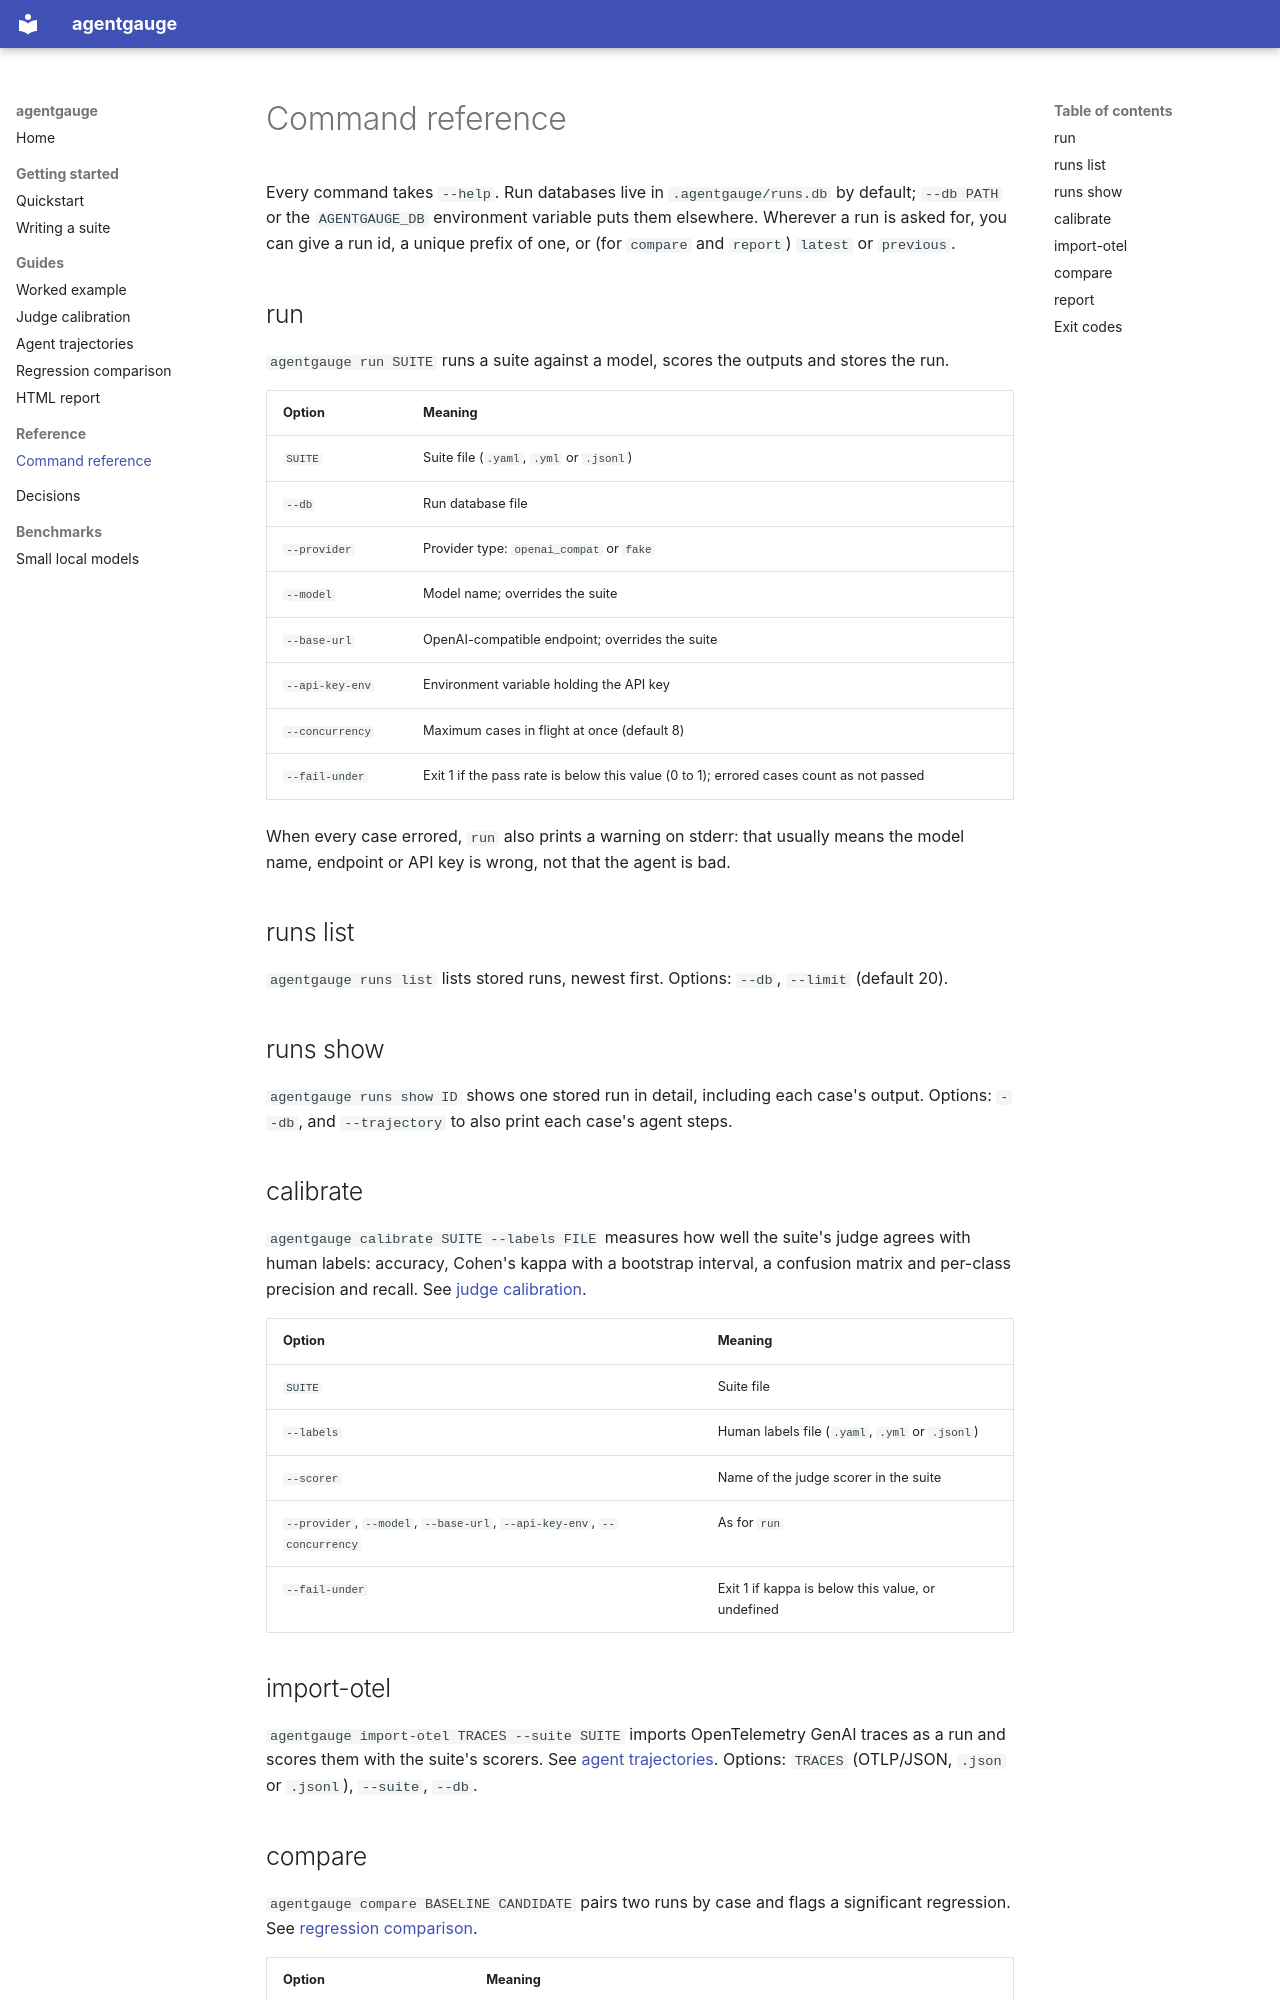

repository: AliNaveed01/agentgauge · page: cli/index.html · generator: mkdocs

# Command reference

Every command takes `--help`. Run databases live in `.agentgauge/runs.db` by default; `--db PATH` or the `AGENTGAUGE_DB` environment variable puts them elsewhere. Wherever a run is asked for, you can give a run id, a unique prefix of one, or (for `compare` and `report`) `latest` or `previous`.

## run

`agentgauge run SUITE` runs a suite against a model, scores the outputs and stores the run.

| Option | Meaning |
| --- | --- |
| `SUITE` | Suite file (`.yaml`, `.yml` or `.jsonl`) |
| `--db` | Run database file |
| `--provider` | Provider type: `openai_compat` or `fake` |
| `--model` | Model name; overrides the suite |
| `--base-url` | OpenAI-compatible endpoint; overrides the suite |
| `--api-key-env` | Environment variable holding the API key |
| `--concurrency` | Maximum cases in flight at once (default 8) |
| `--fail-under` | Exit 1 if the pass rate is below this value (0 to 1); errored cases count as not passed |

When every case errored, `run` also prints a warning on stderr: that usually means the model name, endpoint or API key is wrong, not that the agent is bad.

## runs list

`agentgauge runs list` lists stored runs, newest first. Options: `--db`, `--limit` (default 20).

## runs show

`agentgauge runs show ID` shows one stored run in detail, including each case's output. Options: `--db`, and `--trajectory` to also print each case's agent steps.

## calibrate

`agentgauge calibrate SUITE --labels FILE` measures how well the suite's judge agrees with human labels: accuracy, Cohen's kappa with a bootstrap interval, a confusion matrix and per-class precision and recall. See [judge calibration](calibration.md).

| Option | Meaning |
| --- | --- |
| `SUITE` | Suite file |
| `--labels` | Human labels file (`.yaml`, `.yml` or `.jsonl`) |
| `--scorer` | Name of the judge scorer in the suite |
| `--provider`, `--model`, `--base-url`, `--api-key-env`, `--concurrency` | As for `run` |
| `--fail-under` | Exit 1 if kappa is below this value, or undefined |

## import-otel

`agentgauge import-otel TRACES --suite SUITE` imports OpenTelemetry GenAI traces as a run and scores them with the suite's scorers. See [agent trajectories](trajectories.md). Options: `TRACES` (OTLP/JSON, `.json` or `.jsonl`), `--suite`, `--db`.
